Run: headless pygame with SDL's dummy video driver; simulated clock (each Clock.tick advances the game by its frame time, no real sleeping); random seed 0; keys injected as events and as key.get_pressed() state; no mouse input.
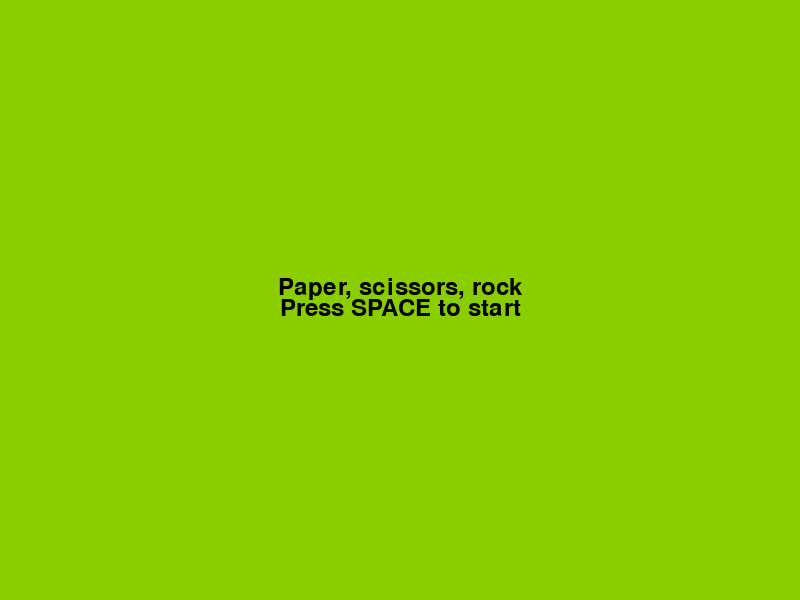
Frame 1 of 4 · flips 1–60 · no input
Frame 2 of 4 · flips 61–180 · tapped SPACE, RETURN · held RIGHT (→), D · screen unchanged from frame 1, image omitted
Frame 3 of 4 · flips 181–300 · held DOWN (↓), S · screen unchanged from frame 2, image omitted
Frame 4 of 4 · flips 301–420 · held LEFT (←), A, UP (↑), W · screen unchanged from frame 3, image omitted

The pygame program that drew these frames:

# name: paperscissorsrock.py
# author: Jasmine Amohia
# date: 26/08/24
# desc: two-player game with best of 3 rounds playing paper scissors rock
 
import pygame

pygame.init()

#Window
SCREEN_WIDTH = 800
SCREEN_HEIGHT = 600

screen = pygame.display.set_mode((SCREEN_WIDTH, SCREEN_HEIGHT))

font = pygame.font.SysFont("Arial", 36)

def instructions():
  start_time = pygame.time.get_ticks()
  while pygame.time.get_ticks() - start_time < 10000:
    screen.fill((138, 206, 0))
    txth1 = font.render("Best of 3 rounds", True, (0, 0, 0))
    txth2 = font.render("Choose your action by the last seond", True, (0, 0, 0))
    txth3 = font.render("P1: paper=a, scissors=s, rock=d", True, (0, 0, 0))
    txth4 = font.render("P2: paper=LEFT, scissors=DOWN, rock=RIGHT", True, (0, 0, 0))
    screen.blit(txth1, ((SCREEN_WIDTH / 2) - txth1.get_width() // 2, ((SCREEN_HEIGHT / 2) - txth1.get_height()) - 40 ))
    screen.blit(txth2, ((SCREEN_WIDTH / 2) - txth2.get_width() // 2, ((SCREEN_HEIGHT / 2) - txth2.get_height() // 6) - 40))
    screen.blit(txth3, ((SCREEN_WIDTH / 2) - txth3.get_width() // 2, ((SCREEN_HEIGHT / 2) - txth3.get_height()) + 40 ))
    screen.blit(txth4, ((SCREEN_WIDTH / 2) - txth4.get_width() // 2, ((SCREEN_HEIGHT / 2) - txth4.get_height() // 6) + 40))
    pygame.display.update()
  return False

def rounds():
  for __ in range(3):
    if __ == 0:
      r1 = True
      r2, r3 = False, False
    if __ == 1:
      r2 = True
      r1, r3 = False, False
    elif __ == 2:
      r3 = True
      r1, r2 = False, False

    for _ in range(3, 0, -1):
      screen.fill((138, 206, 0))
      txth1 = font.render(str(_), True, (0, 0, 0))
      screen.blit(txth1, ((SCREEN_WIDTH / 2) - txth1.get_width() // 2, (SCREEN_HEIGHT / 2) - txth1.get_height() // 2 ))
      pygame.display.update()
      pygame.time.delay(1000)
    
    screen.fill((138, 206, 0))
    round = "Round " + str(__+1)
    txth1 = font.render(round, True, (0, 0, 0))
    txth2 = font.render("P1 chose X, P2 chose Y. Result: Z", True, (0, 0, 0))
    screen.blit(txth1, ((SCREEN_WIDTH / 2) - txth1.get_width() // 2, (SCREEN_HEIGHT / 2) - txth1.get_height() ))
    screen.blit(txth2, ((SCREEN_WIDTH / 2) - txth2.get_width() // 2, (SCREEN_HEIGHT / 2) - txth2.get_height() // 6))
    pygame.display.update()
    pygame.time.delay(5000)
  
  screen.fill((138, 206, 0))
  txth1 = font.render("Game over!", True, (0, 0, 0))
  txth2 = font.render("Result: X", True, (0, 0, 0))
  screen.blit(txth1, ((SCREEN_WIDTH / 2) - txth1.get_width() // 2, (SCREEN_HEIGHT / 2) - txth1.get_height() ))
  screen.blit(txth2, ((SCREEN_WIDTH / 2) - txth2.get_width() // 2, (SCREEN_HEIGHT / 2) - txth2.get_height() // 6))
  pygame.display.update()

#Game loop
run = True
init = True
screen_time = 0
p1_score = 0
p2_score = 0

while run:
  if init:
    screen.fill((138, 206, 0))
    txth1 = font.render("Paper, scissors, rock", True, (0, 0, 0))
    txth2 = font.render("Press SPACE to start", True, (0, 0, 0))
    screen.blit(txth1, ((SCREEN_WIDTH / 2) - txth1.get_width() // 2, (SCREEN_HEIGHT / 2) - txth1.get_height() ))
    screen.blit(txth2, ((SCREEN_WIDTH / 2) - txth2.get_width() // 2, (SCREEN_HEIGHT / 2) - txth2.get_height() // 6))
    pygame.display.update()

  key = pygame.key.get_pressed()
  if key[pygame.K_SPACE] and init:
    init = instructions()
    rounds()

  for event in pygame.event.get():
      if event.type == pygame.QUIT:
          run = False

  pygame.display.update()

pygame.quit()
